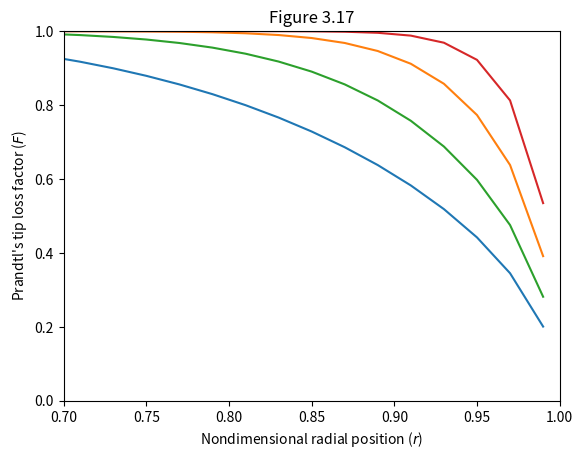
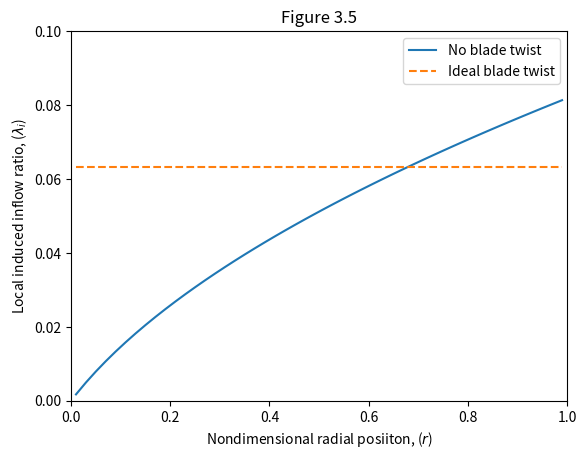
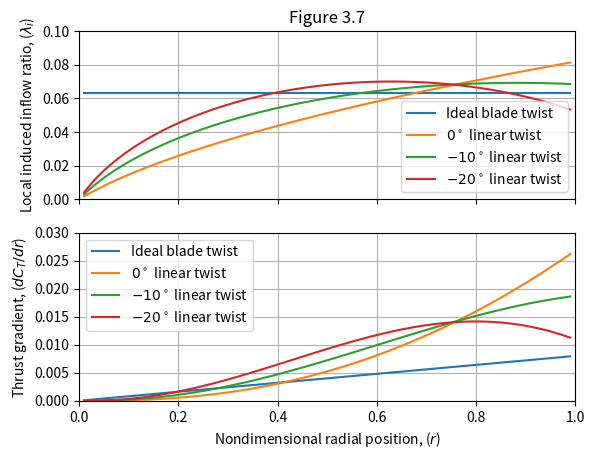
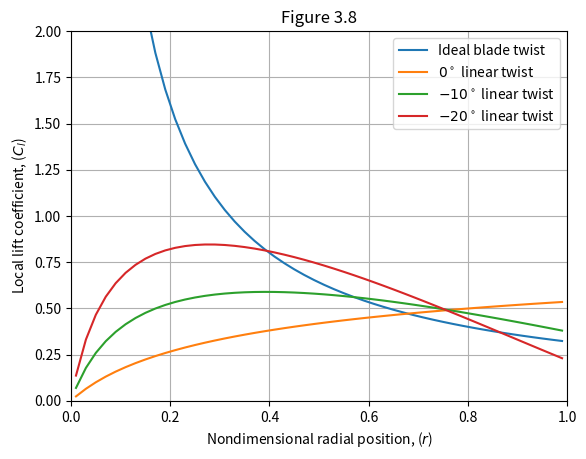
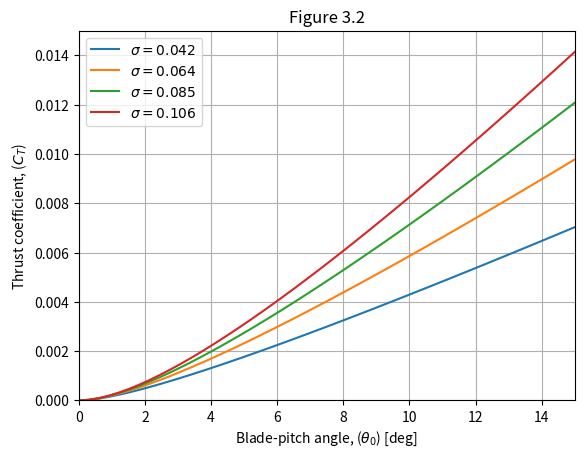
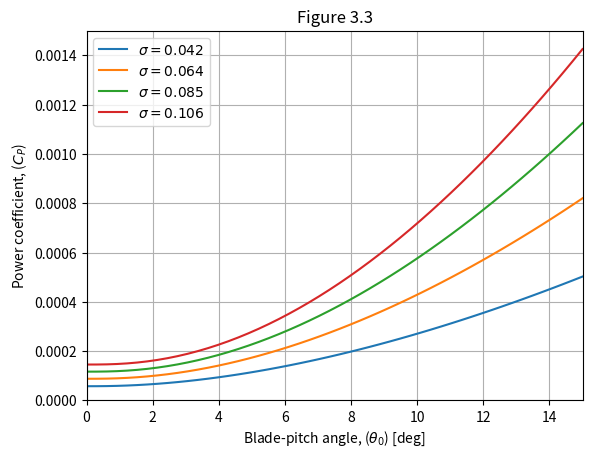

The matplotlib source for these figures, in order:
#!/usr/bin/python3

"""
Date: June 14, 2023
Brief: Blade Element Momentum Theory Code. Follows along closely with Chapter 3 of
       Leishman's Principle of Helicopter Aerodynamics.
"""


import matplotlib.pyplot as plt
import numpy as np


def prandtl_f_function(
    r_t, r_b, phi_vec, Nb
):
    """ Inner function to a tip correction factor """
    f = Nb/2.*np.divide(r_t, (r_b*phi_vec), out=np.zeros(r_t.shape), where=(r_b > 0))
    f = np.where(r_b > 0, f, np.inf)
    return f
    

def prandtl_correction_factor(r_vec, phi_vec, Nb, r_hub=0., flag_root_effects=False):
    """ Prandtl correction factor in inflow equation for tip effects """
    r_t = 1. - r_vec
    r_b = r_vec - r_hub
    f_tip = prandtl_f_function(r_t, r_b, phi_vec, Nb)
    

    F = (2./np.pi)*np.arccos(np.exp(-f_tip))
    

    if flag_root_effects:
        f_root = prandtl_f_function(r_b, r_t, phi_vec, Nb)
        F_root = (2./np.pi)*np.arccos(np.exp(-f_root))

        F *= F_root

    return F


def nondimensional_inflow(r_vec, theta_vec, C_l_alpha_vec, sigma_vec, F_vec=1., lambda_c=0.):
    """
    Eq. 3.131
    """
    a = sigma_vec*C_l_alpha_vec/(16.*F_vec)  - lambda_c/2.
    b = (sigma_vec*C_l_alpha_vec)/(8.*F_vec)*theta_vec*r_vec
    return np.power(np.power(a, 2.) + b, 0.5) - a


def incremental_nondimensional_thrust_coefficient(
    r_vec, theta_vec, C_l_alpha_vec, sigma_vec, lambda_vec
):
    """
    Eq. (3.72)
    """
    
    dCT_dr = sigma_vec/2.*C_l_alpha_vec*(
        theta_vec*r_vec*r_vec - lambda_vec*r_vec
    )

    return dCT_dr


def incremental_induced_nondimensional_power_coefficient(lambda_vec, dCT_dr_vec):
    """
    Eq. (3.74)
    """

    return lambda_vec*dCT_dr_vec


def incremental_profile_nondimensional_power_coefficient(
    r_vec, C_d_0_vec, d_1_vec, d_2_vec, lambda_vec, theta_vec, sigma_vec
):
    """
    Eq. (3.117)
    """
    
    return 0.5*sigma_vec*(
        C_d_0_vec*r_vec*r_vec*r_vec  # Parasitic drag
        + d_1_vec*(theta_vec*r_vec - lambda_vec)*r_vec*r_vec  # linear part of drag profile
        + d_2_vec*np.power(theta_vec*r_vec - lambda_vec, 2.)*r_vec  # quadratic part of profile
    )
        
# lambda = phi * r

def incremental_2D_lift_coefficient(r_vec, theta_vec, lambda_vec, C_l_alpha_vec):
    return C_l_alpha_vec*(theta_vec - lambda_vec/r_vec)

def incremental_blade_quarter_chord_pitching_coefficient(
        r_vec, C_m_c4_alpha_vec, lambda_vec, theta_vec, sigma_vec, Nb
):
    """ Pitching moment of the blade.

        d M_x_{c/4} = (1/2*rho*V**2)*(c**2)*(c_{m_{c/4_{\alpha}}} \alpha)
        nondimensionalize by (rho*A*V_tip**2*R)
    """
    alpha_r_vec = theta_vec*r_vec - lambda_vec
    return 0.5*np.pi/(Nb*Nb)*sigma_vec*sigma_vec*(C_m_c4_alpha_vec*alpha_r_vec)*r_vec*r_vec

def calculate_blade_thrust(
    r_vec, theta_vec, C_l_alpha_vec, sigma_vec, delta_r_vec,
    lambda_c=0., flag_tip_effects=False, Nb=2, r_hub=0.,
    **kargs
):
    """ Calculate blade thrust
    
    Args:
        r_vec : Vector of nondimensional radius to evaluate at.
        theta_vec : Vector of pitch angles at r_vec
        C_l_alpha_vec : Airfoil 2D lift curve slope.
        sigma_vec : Vecotr of rotor solidity.
        delta_r_vec : Vector of length of blade elements.
        lambda_c : Nondimensional climb velocity
        flag_tip_effects : Flag to include tip effect losses
        Nb : Number of blades
        r_hub : the starting radius station of the blade.

    Returns:
        C_T : Total thrust coefficient
        dCT_dr : Thrust gradient along r_vec
        lambda_vec : Inflow along r_vec
    """
    # Set up loop flag
    flag_no_convergence = True
    
    # assume no tip losses
    F_vec = np.ones(r_vec.shape)
    F_vec_prev = F_vec.copy()

    
    while flag_no_convergence:
        
        # Determine the inflow
        lambda_vec = nondimensional_inflow(
            r_vec, theta_vec, C_l_alpha_vec, sigma_vec, F_vec=F_vec, lambda_c=lambda_c
        )

        # Angle of inflow (using small angles)
        phi_vec = np.divide(
            lambda_vec, r_vec,
            out=np.zeros(lambda_vec.shape), where=(r_vec > 0)
        )# lambda_vec/r_vec
        phi_vec = np.where(r_vec > 0, phi_vec, np.inf)

        # Find thrust from inflow
        dCT_dr = incremental_nondimensional_thrust_coefficient(
            r_vec, theta_vec, C_l_alpha_vec, sigma_vec, lambda_vec
        )

        # Recalculate Prandtl Factor
        if flag_tip_effects:
            F_vec = prandtl_correction_factor(r_vec, phi_vec, Nb, r_hub)

        # Check convergence
        if np.sum(np.abs(F_vec - F_vec_prev)) < 1e-4:
            flag_no_convergence = False
        else:
            F_vec_prev = F_vec.copy()

    # Integrate the thrust
    C_T = np.sum(dCT_dr*delta_r_vec)
            
    return C_T, dCT_dr, lambda_vec


def calculate_blade_power(
    r_vec, theta_vec, sigma_vec, delta_r_vec, dCT_dr_vec, lambda_vec,
    C_d_0_vec, d_1_vec, d_2_vec, **kargs
):
    """ Calculate blade power based on airfoil drag profile
    
    Args:
        r_vec : Vector of nondimensional radius to evaluate at.
        theta_vec : Vector of pitch angles at r_vec
        sigma_vec : Vecotr of rotor solidity.
        delta_r_vec : Vector of length of blade elements.
        dCT_dr : Thrust gradient along r_vec
        lambda_vec : Inflow along r_vec
        C_d_0_vec : Airfoil zero angle of attack drag
        d_1_vec : Airfoil drag linear term
        d_2_vec : Airfoil drag quadratic term

    Returns:
        C_P : Total nondimensional power coefficient.
        dCP_dr_vec : Power coefficent gradient along r_vec.
    """
    # Find power from inflow and thrust
    dCPi_dr_vec = incremental_induced_nondimensional_power_coefficient(lambda_vec, dCT_dr_vec)
    dCP0_dr_vec = incremental_profile_nondimensional_power_coefficient(
        r_vec, C_d_0_vec, d_1_vec, d_2_vec, lambda_vec, theta_vec, sigma_vec
    )
    dCP_dr_vec = dCPi_dr_vec + dCP0_dr_vec

    # Integrate power
    C_P = np.sum(dCP_dr_vec*delta_r_vec)

    return C_P, dCP_dr_vec


def calculate_blade_pitching_moment(
        r_vec, theta_vec, sigma_vec, delta_r_vec, lambda_vec, C_m_c4_alpha_vec, Nb, **kargs
):
    """ Calculate blade pitching momemnt based on airfoil drag profile
    
    Args:
        r_vec : Vector of nondimensional radius to evaluate at.
        theta_vec : Vector of pitch angles at r_vec
        sigma_vec : Vecotr of rotor solidity.
        delta_r_vec : Vector of length of blade elements.
        lambda_vec : Inflow along r_vec
        C_m_c4_alpha_vec : Airfoil angle of attack pitching coefficient
        Nb : number of blades.

    Returns:
        C_m_c4 : Total nondimensional pitching coefficient
        dCmc4_dr : Pitching moment coefficient gradient
    """
    dCmc4_dr = incremental_blade_quarter_chord_pitching_coefficient(
        r_vec, C_m_c4_alpha_vec, lambda_vec, theta_vec, sigma_vec, Nb
    )
    return np.sum(dCmc4_dr*delta_r_vec), dCmc4_dr
    

def trim_blade_pitch(
    C_T_required, r_vec, theta_rel_vec, C_l_alpha_vec, sigma_vec, delta_r_vec,
    lambda_c=0., flag_tip_effects=False, Nb=2, r_hub=0., tol=1e-7, max_iter=1000, verbose=0
):
    """ Determine the root pitch angle to trim the helicopter blade
    
    Args:
        C_T_required : Thrust coefficient required
        r_vec : Vector of nondimensional radius to evaluate at.
        theta_rel_vec : Vector of relative pitch angles
        C_l_alpha_vec : Airfoil 2D lift curve slope.
        sigma_vec : Vecotr of rotor solidity.
        delta_r_vec : Vector of length of blade elements.
        lambda_c : Nondimensional climb velocity
        flag_tip_effects : Flag to include tip effect losses
        Nb : Number of blades
        r_hub : the starting radius station of the blade.
        tol : Convergence tolerance for thrust coefficient
        max_iter : maximum number of iterations
        verbose : Verbosity level of the solution

    Returns:
        theta_0 : Hub blade pitch angle
    """

    # Some representative values for quick numerics
    sigma_rep = np.median(sigma_vec)
    C_l_alpha_rep = np.median(C_l_alpha_vec)

    # Get a twist for an initial guess
    theta_tw = theta_rel_vec[-1] - theta_rel_vec[0]  # Assumes higher pitches towards the front
    
    theta_0 = (
        6.*C_T_required/(sigma_rep*C_l_alpha_rep)
        -3.*theta_tw/4. + 3.*np.sqrt(2*C_T_required)/4.
    )  # Initial guess based on a linear twisted blade

    # Print header if appropriate
    if verbose > 0:
        print("{: <12}{: >20}{: >16}".format("Iteration", "theta(r_hub) [rad]", "C_T"))
        print("{:=^69}".format(''))
    
    # Iterate till convergence
    n_iter = 0
    while n_iter < max_iter:
        # Calculate current thrust coefficient
        C_T, _, _ = calculate_blade_thrust(
            r_vec, theta_rel_vec + theta_0, C_l_alpha_vec, sigma_vec, delta_r_vec,
            lambda_c=lambda_c, flag_tip_effects=flag_tip_effects, Nb=Nb, r_hub=r_hub
        )

        if verbose > 0:
            print("{: >10}{: ^12}{:>01.7}{: ^8}{:>01.7f}".format(n_iter, '', theta_0, '', C_T))
            
        if np.abs(C_T - C_T_required) < tol:
            break
        else:
            theta_0 += (
                (6*(C_T_required - C_T))/(sigma_rep*C_l_alpha_rep)
                + (3*np.sqrt(2.)/4.)*(np.sqrt(C_T_required) - np.sqrt(C_T))
            )  # Eq. (3.77) for a linear twist blade

            n_iter += 1

    return theta_0


class BEMTAnalysis:
    """ Class to handle a BEMT analysis of a rotor blade for the MDO 

    Only set up to handle a linear tapered blade
    """

    update_profile_attributes = [
        'r_hub', 'n_elements'
    ]

    @classmethod
    def dimensionalize_CT(cls, CT, rho, R, Omega):
        return CT*rho*(np.pi*R*R)*(R*R)*(Omega*Omega)

    @classmethod
    def dimensionalize_CP(cls, CP, rho, R, Omega):
        return CP*rho*(np.pi*R*R)*(R*R*R)*(Omega*Omega*Omega)

    @classmethod
    def dimensionalize_CQ(cls, CQ, rho, R, Omega):
        return CQ*rho*(np.pi*R*R)*(R*R*R)*(Omega*Omega)

    @classmethod
    def dimensionalize_lambda(cls, lambda_vec, R, Omega):
        return lambda_vec*R*Omega

    @classmethod
    def dimensionalize_pitching_moment(cls, C_m_c4, rho, R, Omega):
        return C_m_c4*rho*(np.pi*R*R)*(Omega*Omega)*(R*R*R)
    
    def __init__(self, n_elements, Nb=2, r_hub=0., **kargs):

        self.r_hub = r_hub
        self.Nb = Nb
        self.n_elements = n_elements
        self.delta_r = (1. - r_hub)/n_elements
        self.func_kargs = kargs

    @property
    def r_vec(self):
        return self.__r_vec

    @r_vec.setter
    def r_vec(self, val):
        raise Exception("Unable to assign a radius vector, only for internals.")

    @property
    def delta_r(self):
        return self.__delta_r

    @delta_r.setter
    def delta_r(self, val):
        self.__delta_r = val
    
    @property
    def r_hub(self):
        return self.__r_hub

    @r_hub.setter
    def r_hub(self, val):
        assert 0 <= val < 1, "Hub radius must be in [0, 1)."
        self.__r_hub = val
        if hasattr(self, "n_elements"):
            self.__delta_r = (1. - self.r_hub)/self.n_elements
            self.__r_vec = np.arange(self.n_elements)*self.delta_r + 0.5*self.delta_r
            self.delta_r_vec = np.ones(self.n_elements)*self.delta_r
        if all([hasattr(val, attr) for attr in self.update_profile_attributes]):
            self.update_blade_profile(
                getattr(self, "sigma_func", None),
                getattr(self, "theta_func", None),
                getattr(self, "C_l_alpha_func", None),
                getattr(self, "C_d_0_func", None),
                getattr(self, "d_1_func", None),
                getattr(self, "d_2_func", None)
            )

    @property
    def n_elements(self):
        return self.__n_elements

    @n_elements.setter
    def n_elements(self, val):
        self.__n_elements = val

    @n_elements.setter
    def n_elements(self, val):
        assert val > 0, "Must have positive number of elements"
        self.__n_elements = val
        if hasattr(self, "r_hub"):
            self.__delta_r = (1. - self.r_hub)/self.n_elements
            self.__r_vec = np.arange(self.n_elements)*self.delta_r + 0.5*self.delta_r
            self.delta_r_vec = np.ones(self.n_elements)*self.delta_r
        if all([hasattr(val, attr) for attr in self.update_profile_attributes]):
            self.update_blade_profile(
                getattr(self, "sigma_func", None),
                getattr(self, "theta_func", None),
                getattr(self, "C_l_alpha_func", None),
                getattr(self, "C_d_0_func", None),
                getattr(self, "d_1_func", None),
                getattr(self, "d_2_func", None)
            )

    def update_blade_profile(
            self,
            **kargs
    ):
        """ Update the blade design 

        All inputs are key word arguments to functions that that are single parameter 
        functions of r.

        Args:
            sigma_func (Callable) : Blade solidity profile
            C_l_alpha_func (Callable) : Blade lift slope curve
            C_d_0_func (Callable) : Parasitic drag coefficient or drag at zero angle of attack.
            d_1_func (Callable) : Linear drag coefficient parameter function.
            d_2_func (Callable) : Quadratic drag coefficient parameter function.
            C_m_c4_alpha_func (callable) : Quarter chord pitching moment.
        """

        properties = [
            "sigma", 'theta',  # Designer blade decision variables
            'C_l_alpha',  # Airfoil lift parameters
            'C_d_0', 'd_1', 'd_2',  # Airfoil drag Parameters
            'C_m_c4_alpha'  # Airfoil quarter chord pitching moment
        ]
        
        for prop in properties:
        
            func_label = '{}_func'.format(prop)
            vec_label = '{}_vec'.format(prop)

            if func_label in kargs.keys():
                setattr(
                    self, func_label, np.vectorize(kargs[func_label], signature='()->()')
                )
                setattr(
                    self, vec_label, getattr(self, func_label)(self.r_vec)
                )

    def get_nondimensional_blade_performance(self):
        """ Gets the relavent nondimensional blade performance """

        C_T, dCT_dr, lambda_vec = calculate_blade_thrust(
            self.r_vec, self.theta_vec, self.C_l_alpha_vec, self.sigma_vec, self.delta_r_vec,
            **self.func_kargs
        )

        C_P, dCP_dr = calculate_blade_power(
            self.r_vec, self.theta_vec, self.sigma_vec, self.delta_r_vec,
            dCT_dr, lambda_vec,
            self.C_d_0_vec, self.d_1_vec, self.d_2_vec,
            **self.func_kargs
        )

        C_m_c4, dCmc4_dr = calculate_blade_pitching_moment(
            self.r_vec, self.theta_vec, self.sigma_vec, self.delta_r_vec,
            lambda_vec,
            self.C_m_c4_alpha_vec, self.Nb,
            **self.func_kargs
        )

        return C_T, C_P, dCT_dr, dCP_dr, dCmc4_dr, lambda_vec


    def get_dimensional_blade_element_forces_and_moments(self):
        """ Finds the forces and moments acting on element in rotor frame. """

        Omega = self.func_kargs['Omega']
        R = self.func_kargs['R']
        rho = self.func_kargs['rho']
        dCT_dr, dCP_dr, dCmc4_dr = self.get_nondimensional_blade_performance()[2:-1]
        dT_vec = self.dimensionalize_CT(dCT_dr*self.delta_r_vec, rho, R, Omega)/self.Nb
        dFD_vec = self.dimensionalize_CQ(dCP_dr*self.delta_r_vec, rho, R, Omega)/(
            self.Nb*R*self.r_vec
        )
        dCM_vec = self.dimensionalize_pitching_moment(dCmc4_dr*self.r_vec, rho, R, Omega)

        f = np.stack(
            (
                -dFD_vec, dT_vec, dCM_vec, np.zeros(self.n_elements), np.zeros(self.n_elements)
            ),
            axis=1
        )  # Beam element [F_y, F_z, M_x, M_y, M_z]

        return f

        
        
        
    
if __name__=="__main__":

    # Defaults for plotting
    C_T_desired = 0.008
    C_l_alpha = 5.73  # [~/rad]
    sigma = 0.1
    C_d_0 = 0.011
    
    # Recreate Figure 3.17
    fig, ax = plt.subplots(1,1)
    
    r_vec = np.linspace(0., 1., 51)  # np.linspace(0.7, 1.)
    r_vec = 0.5*(r_vec[1:] + r_vec[:-1])
    delta_r = r_vec[1] - r_vec[0]
    for Nb in np.array([2, 4]):
        for phi in np.array([0.2, 0.05]):

            F_vec = prandtl_correction_factor(r_vec, phi, Nb)

            ax.plot(r_vec, F_vec)

    ax.set_xlim(0.7, 1.)
    ax.set_ylim(0, 1)

    ax.set_title("Figure 3.17")
    ax.set_xlabel("Nondimensional radial position ($r$)")
    ax.set_ylabel("Prandtl's tip loss factor ($F$)")


    # Recreate Figure 3.5
    theta_0 = trim_blade_pitch(
        C_T_desired, r_vec, np.zeros(r_vec.shape), C_l_alpha, sigma, delta_r
    )
    lambda_vec = nondimensional_inflow(r_vec, theta_0, C_l_alpha, sigma)
    fig, ax = plt.subplots(1,1)

    ax.plot(r_vec, lambda_vec, label="No blade twist")
    ax.plot(
        r_vec, np.ones(r_vec.shape)*np.sqrt(C_T_desired/2),   # Eq. (3.66)
        label="Ideal blade twist", linestyle='--'
    )

    ax.set_xlim(0, 1)
    ax.set_ylim(0, 0.1)

    ax.set_title("Figure 3.5")
    ax.set_xlabel("Nondimensional radial posiiton, ($r$)")
    ax.set_ylabel("Local induced inflow ratio, ($\\lambda_i$)")
    ax.legend()

    # Recreate Figure 3.7 and Figure 3.8
    fig, ax = plt.subplots(2, 1, sharex=True)
    ax[0].set_title("Figure 3.7")

    _, ax_cl = plt.subplots(1,1)
    ax_cl.set_title("Figure 3.8")

    # Plot Ideals
    lambda_ideal = np.sqrt(C_T_desired/2.)
    theta_tip_ideal = (4.*C_T_desired)/(sigma*C_l_alpha) + lambda_ideal
    ax[0].plot(r_vec, np.ones(r_vec.shape)*lambda_ideal, label="Ideal blade twist")
    ax[1].plot(
        r_vec, sigma/4.*C_l_alpha*(theta_tip_ideal - lambda_ideal)*r_vec,
        label="Ideal blade twist"
    )
    ax_cl.plot(r_vec, 4*C_T_desired/sigma*np.power(r_vec, -1), label="Ideal blade twist")
    
    # Iterate over blade twists
    for theta_twist in np.array([0., -10., -20.]):
        # Get new relative blade twist
        theta_vec = np.linspace(0., theta_twist/180.*np.pi, r_vec.size+1)
        theta_vec = 0.5*(theta_vec[1:] + theta_vec[:-1])

        # Trim blade
        theta_0 = trim_blade_pitch(
            C_T_desired, r_vec, theta_vec, C_l_alpha, sigma, delta_r
        )
        theta_vec += theta_0

        # Get performance
        _, dCT_dr, lambda_vec = calculate_blade_thrust(
            r_vec, theta_vec, C_l_alpha, sigma, delta_r,   
        )

        C_l_vec = incremental_2D_lift_coefficient(r_vec, theta_vec, lambda_vec, C_l_alpha)

        # Plot results
        ax[0].plot(
            r_vec, lambda_vec, label="${:>-2d}^\\circ$ linear twist".format(int(theta_twist))
        )
        ax[1].plot(r_vec, dCT_dr, label="${:>-2d}^\\circ$ linear twist".format(int(theta_twist)))
        ax_cl.plot(r_vec, C_l_vec, label="${:>-2d}^\\circ$ linear twist".format(int(theta_twist)))
        
    for i in range(len(ax)):
        ax[i].set_xlim(0, 1)
        ax[i].legend()
        ax[i].grid()

    ax[1].set_xlabel("Nondimensional radial position, ($r$)")
    ax[0].set_ylabel("Local induced inflow ratio, ($\\lambda_i$)")
    ax[1].set_ylabel("Thrust gradient, ($dC_T/dr$)")

    ax[0].set_ylim(0, 0.1)
    ax[1].set_ylim(0, 0.03)

    ax_cl.set_xlabel("Nondimensional radial position, ($r$)")
    ax_cl.set_ylabel("Local lift coefficient, ($C_l$)")

    ax_cl.set_xlim(0, 1.0)
    ax_cl.set_ylim(0, 2.0)

    ax_cl.legend()
    ax_cl.grid()
    
    # Recreate Figure 3.2 and 3.3
    fig, ax = plt.subplots(1,1)
    _, ax_cp = plt.subplots(1,1)

    delta_r = r_vec[1] - r_vec[0]
    theta_vec = np.linspace(0, 15./180.*np.pi)
    C_T_vec = np.zeros(theta_vec.shape)
    C_P_vec = np.zeros(theta_vec.shape)
    for sigma in np.array([0.042, 0.064, 0.085, 0.106]):

        for i, theta in enumerate(theta_vec):
            C_T, dCT_dr, lambda_vec = calculate_blade_thrust(
                r_vec, theta, C_l_alpha, sigma, delta_r
            )
            C_P, _ = calculate_blade_power(
                r_vec, theta, sigma, delta_r, dCT_dr, lambda_vec, C_d_0, 0., 0.
            )

            C_T_vec[i] = C_T
            C_P_vec[i] = C_P

        ax.plot(theta_vec*180./np.pi, C_T_vec, label="$\\sigma = {:1.3}$".format(sigma))
        ax_cp.plot(theta_vec*180./np.pi, C_P_vec, label="$\\sigma = {:1.3}$".format(sigma))

    ax.set_title("Figure 3.2")
    ax.set_xlabel("Blade-pitch angle, ($\\theta_0$) [deg]")
    ax.set_ylabel("Thrust coefficient, ($C_T$)")

    ax.set_xlim(0, 15)
    ax.set_ylim(0, 0.015)
    
    ax.legend()
    ax.grid()

    ax_cp.set_title("Figure 3.3")
    ax_cp.set_xlabel("Blade-pitch angle, ($\\theta_0$) [deg]")
    ax_cp.set_ylabel("Power coefficient, ($C_P$)")

    ax_cp.set_xlim(0, 15)
    ax_cp.set_ylim(0, 0.0015)
    
    ax_cp.legend()
    ax_cp.grid()

    # Recreate Figure 3.12
    def generate_linear_rotor_solidity(sigma_e, taper_ratio, r_hub=0.):
        """
        Args:
            sigma_e : solidity at 80% span
            taper_ratio : tip chord over root chord
        """

        sigma_0 = sigma_e/(0.2 + 0.8/taper_ratio)
        a = sigma_0*(1./taper_ratio - 1)/(1. - r_hub)

        def linear_profile(r):
            if (r < r_hub) or (r > 1):
                return 0
            else:
                return sigma_0 + a*(r - r_hub)

        return linear_profile

    """
    fig, ax = plt.subplots(1,1)
    ax.set_title("Figure 3.12")

    theta_tw = -10./180.*np.pi
    sigma = 0.1
    C_T_desired = 0.008
    for tr in [1, 2, 3]:
        profile_fun = generate_linear_rotor_solidity(sigma, tr)
        sigma_vec = np.apply_along_axis(
            profile_fun,
            axis=1,
            arr=r_vec.reshape(r_vec.shape + (1,))
        )[:,0]
        theta_vec = np.linspace(0, theta_tw, r_vec.size + 1)
        theta_vec = 0.5*(theta_vec[1:] + theta_vec[:-1])

        theta_0 = trim_blade_pitch(
            C_T_desired, r_vec, theta_vec, C_l_alpha, sigma_vec, delta_r,
            flag_tip_effects=True, verbose=1
        )

        theta_vec += theta_0

        _, _, lambda_vec = calculate_blade_thrust(
            r_vec, theta_vec, C_l_alpha, sigma, delta_r
        )

        C_l_vec = incremental_2D_lift_coefficient(
            r_vec, theta_vec, lambda_vec, C_l_alpha
        )

        ax.plot(r_vec, C_l_vec, label="{}:1 linear taper".format(tr))

    ax.set_xlabel("Nondimensional radial position, ($r$)")
    ax.set_ylabel("Local lift coefficient, ($C_l$)")
    ax.set_xlim(0, 1)
    ax.set_ylim(0, 0.8)
    ax.legend()
    ax.grid()
    """
    
    plt.show()
